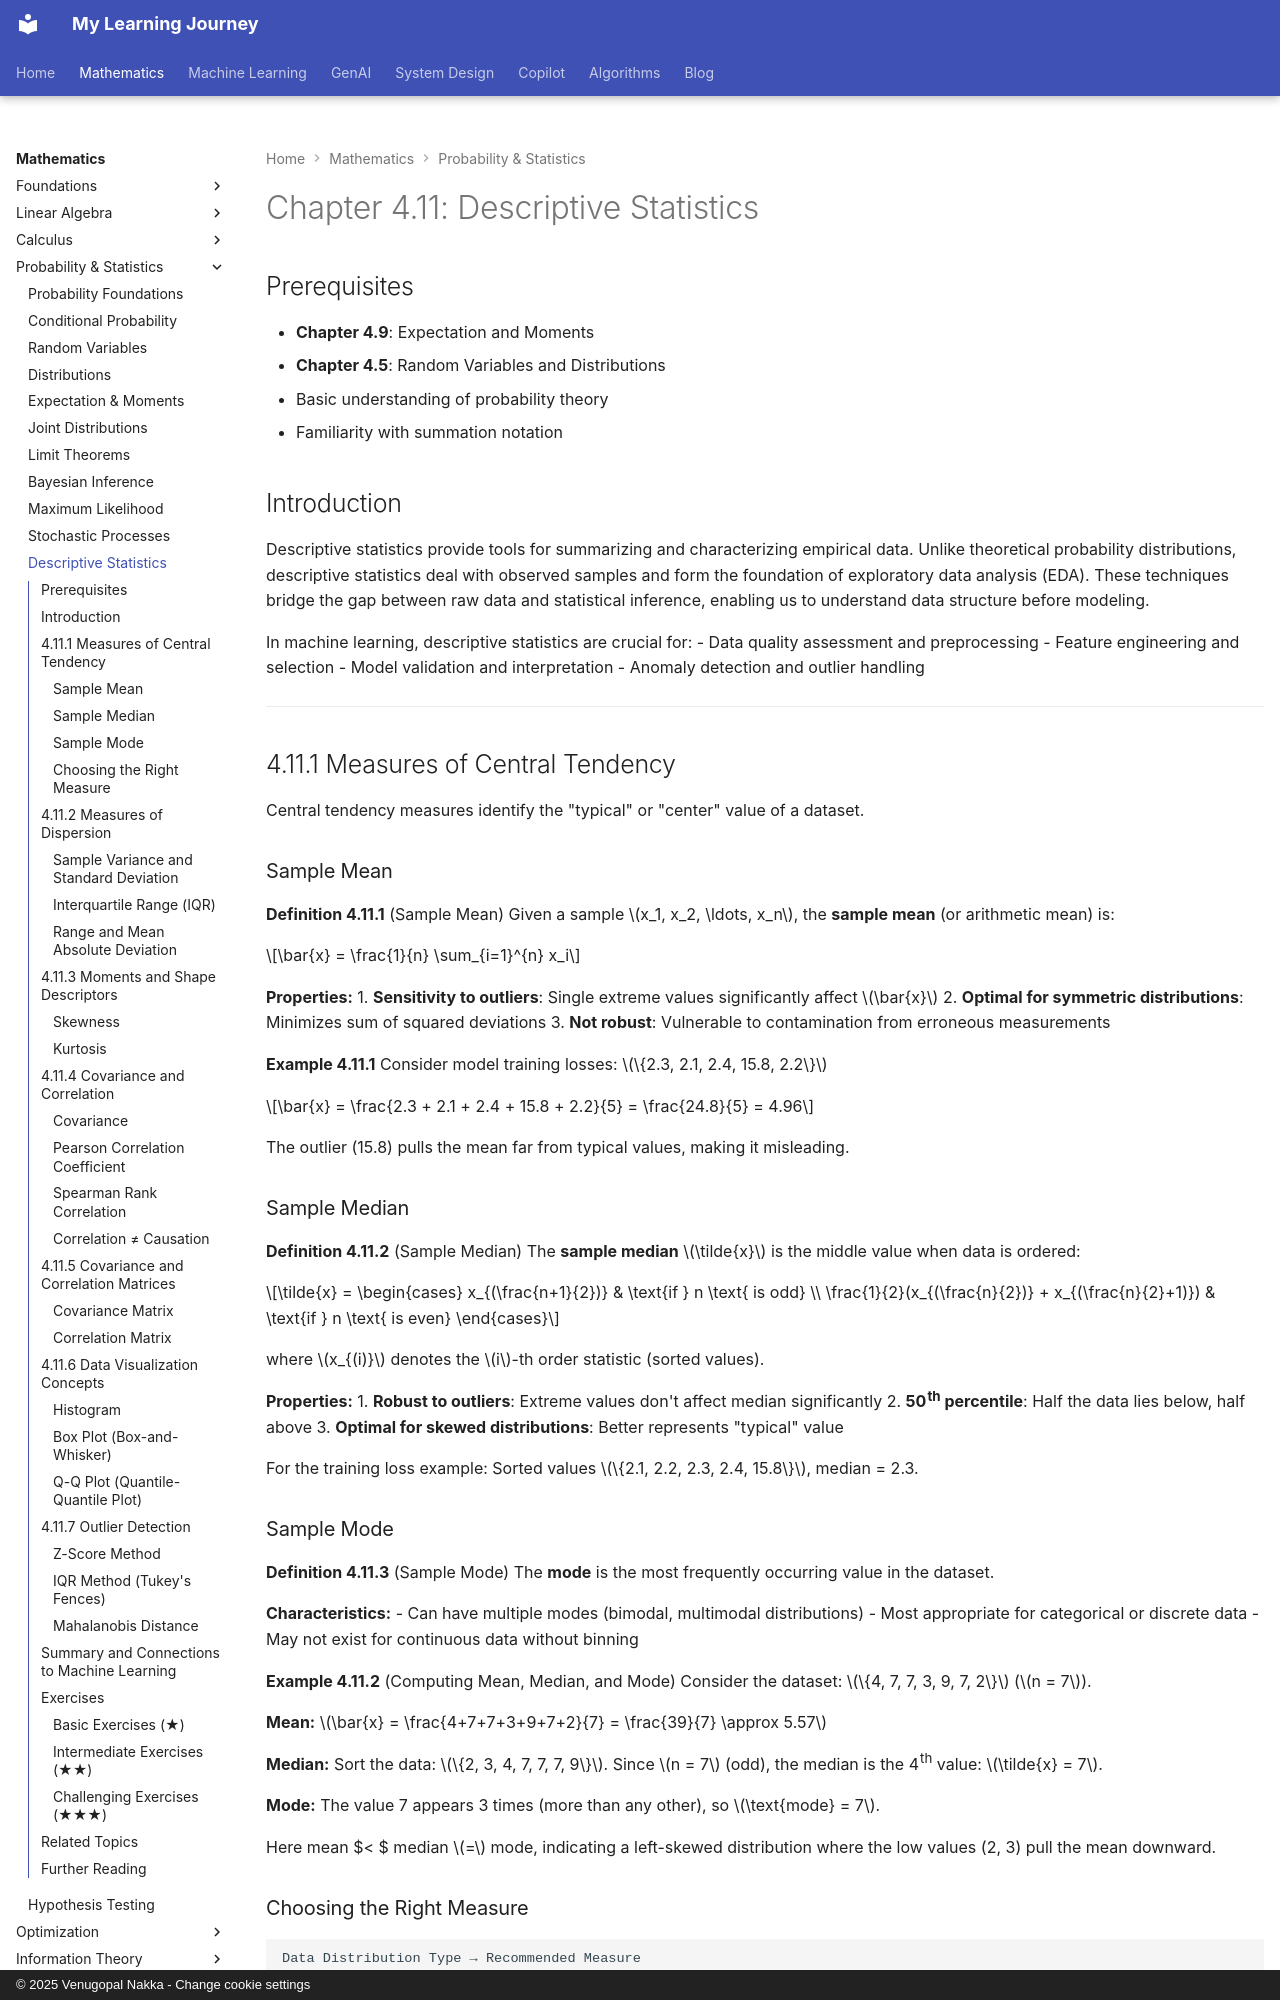

repository: nvgr-GenAI/my-learning · page: math/probability/descriptive-statistics/index.html · generator: mkdocs · copyright: © 2025 Venugopal Nakka - Change cookie settings

# Chapter 4.11: Descriptive Statistics

## Prerequisites

- **Chapter 4.9**: Expectation and Moments
- **Chapter 4.5**: Random Variables and Distributions
- Basic understanding of probability theory
- Familiarity with summation notation

## Introduction

Descriptive statistics provide tools for summarizing and characterizing empirical data. Unlike theoretical probability distributions, descriptive statistics deal with observed samples and form the foundation of exploratory data analysis (EDA). These techniques bridge the gap between raw data and statistical inference, enabling us to understand data structure before modeling.

In machine learning, descriptive statistics are crucial for:
- Data quality assessment and preprocessing
- Feature engineering and selection
- Model validation and interpretation
- Anomaly detection and outlier handling

---

## 4.11.1 Measures of Central Tendency

Central tendency measures identify the "typical" or "center" value of a dataset.

### Sample Mean

**Definition 4.11.1** (Sample Mean)
Given a sample $x_1, x_2, \ldots, x_n$, the **sample mean** (or arithmetic mean) is:

$$\bar{x} = \frac{1}{n} \sum_{i=1}^{n} x_i$$

**Properties:**
1. **Sensitivity to outliers**: Single extreme values significantly affect $\bar{x}$
2. **Optimal for symmetric distributions**: Minimizes sum of squared deviations
3. **Not robust**: Vulnerable to contamination from erroneous measurements

**Example 4.11.1**
Consider model training losses: $\{2.3, 2.1, 2.4, 15.8, 2.2\}$

$$\bar{x} = \frac{2.3 + 2.1 + 2.4 + 15.8 + 2.2}{5} = \frac{24.8}{5} = 4.96$$

The outlier (15.8) pulls the mean far from typical values, making it misleading.

### Sample Median

**Definition 4.11.2** (Sample Median)
The **sample median** $\tilde{x}$ is the middle value when data is ordered:

$$\tilde{x} = \begin{cases}
x_{(\frac{n+1}{2})} & \text{if } n \text{ is odd} \\
\frac{1}{2}(x_{(\frac{n}{2})} + x_{(\frac{n}{2}+1)}) & \text{if } n \text{ is even}
\end{cases}$$

where $x_{(i)}$ denotes the $i$-th order statistic (sorted values).

**Properties:**
1. **Robust to outliers**: Extreme values don't affect median significantly
2. **50th percentile**: Half the data lies below, half above
3. **Optimal for skewed distributions**: Better represents "typical" value

For the training loss example: Sorted values $\{2.1, 2.2, 2.3, 2.4, 15.8\}$, median = 2.3.

### Sample Mode

**Definition 4.11.3** (Sample Mode)
The **mode** is the most frequently occurring value in the dataset.

**Characteristics:**
- Can have multiple modes (bimodal, multimodal distributions)
- Most appropriate for categorical or discrete data
- May not exist for continuous data without binning

**Example 4.11.2** (Computing Mean, Median, and Mode)
Consider the dataset: $\{4, 7, 7, 3, 9, 7, 2\}$ ($n = 7$).

**Mean:** $\bar{x} = \frac{4+7+7+3+9+7+2}{7} = \frac{39}{7} \approx 5.57$

**Median:** Sort the data: $\{2, 3, 4, 7, 7, 7, 9\}$. Since $n = 7$ (odd), the median is the 4th value: $\tilde{x} = 7$.

**Mode:** The value 7 appears 3 times (more than any other), so $\text{mode} = 7$.

Here mean $< $ median $=$ mode, indicating a left-skewed distribution where the low values (2, 3) pull the mean downward.
